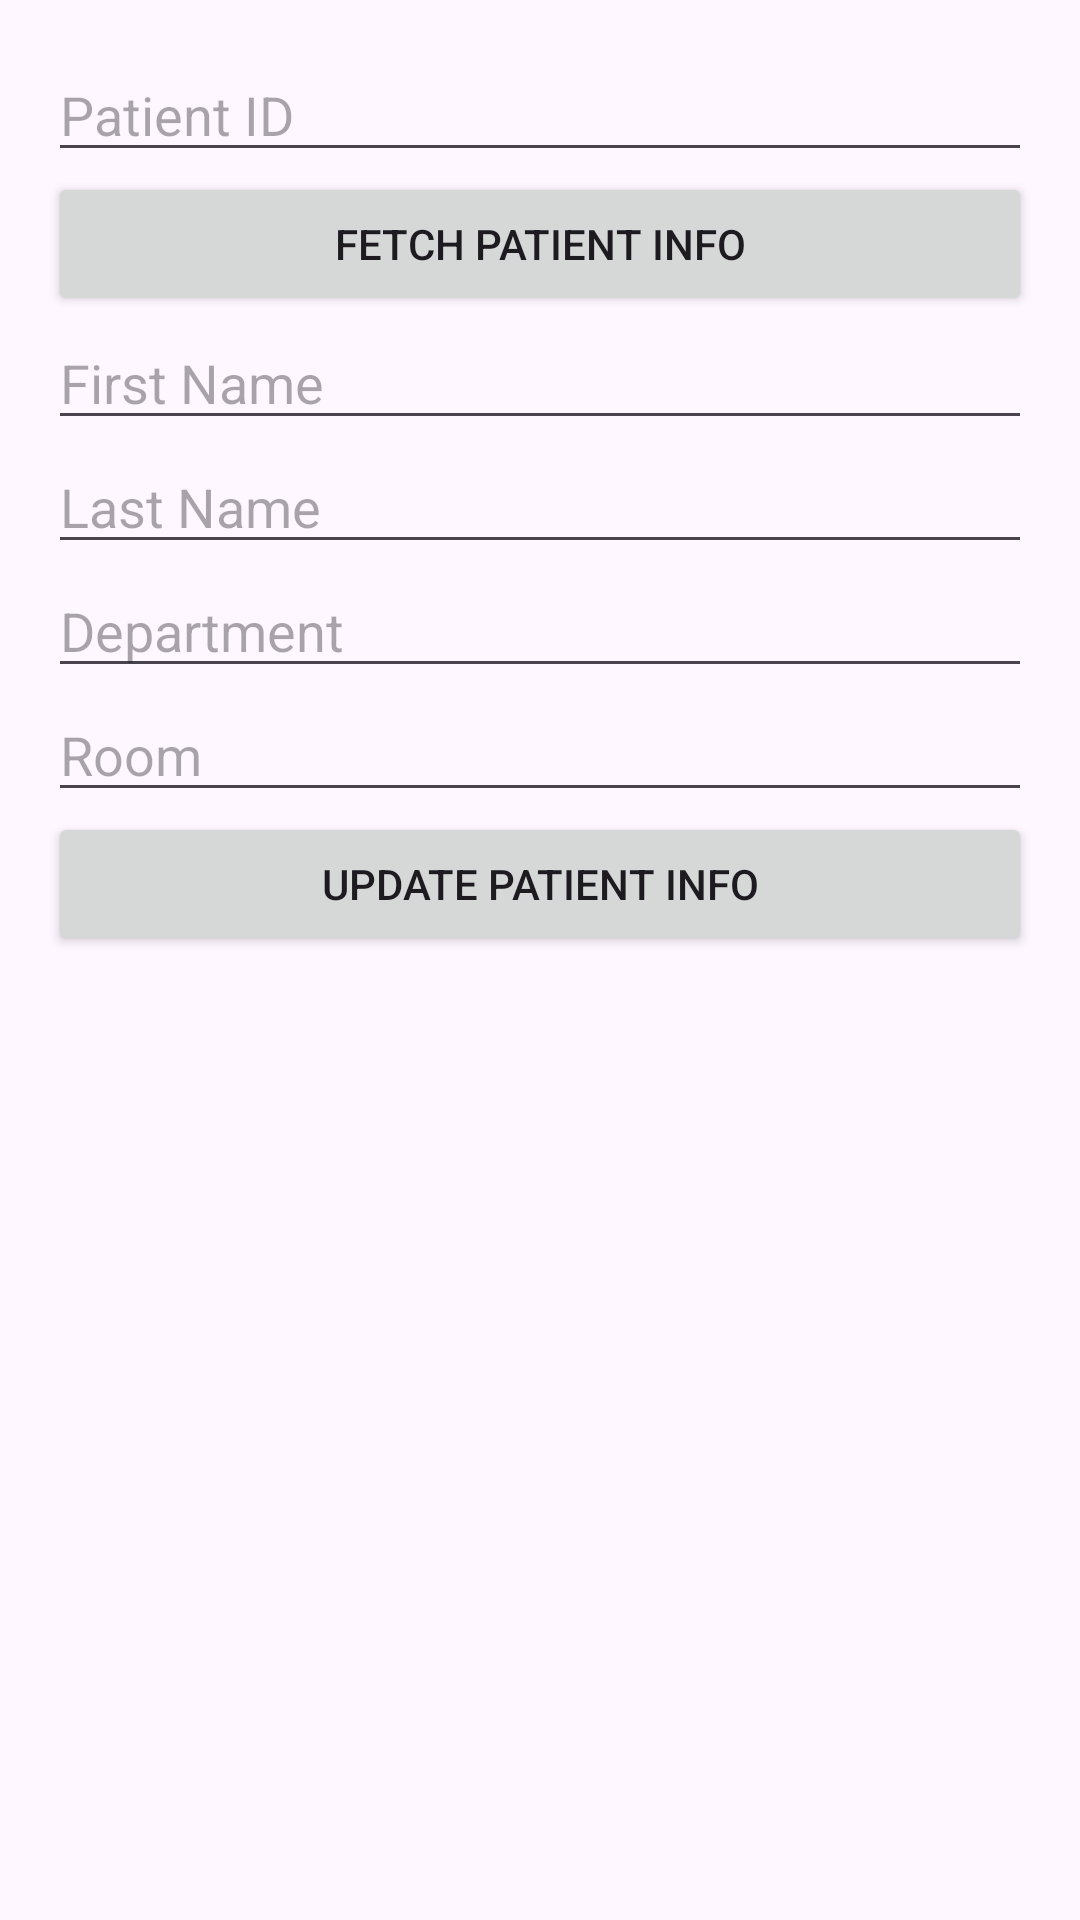

Write the Android layout XML for this screen, with the resource values it uses.
<!-- AndroidManifest.xml: application theme Theme.A3_SahilShah -->
<!-- res/layout/activity_update_info.xml -->
<?xml version="1.0" encoding="utf-8"?>
<ScrollView xmlns:android="http://schemas.android.com/apk/res/android"
    android:layout_width="match_parent"
    android:layout_height="match_parent"
    android:fitsSystemWindows="true">

    <LinearLayout
        android:layout_width="match_parent"
        android:layout_height="wrap_content"
        android:orientation="vertical"
        android:padding="16dp">

        <EditText
            android:id="@+id/etPatientId"
            android:layout_width="match_parent"
            android:layout_height="wrap_content"
            android:hint="Patient ID" />

        <Button
            android:id="@+id/btnFetchPatient"
            android:layout_width="match_parent"
            android:layout_height="wrap_content"
            android:text="Fetch Patient Info" />

        <EditText
            android:id="@+id/etFirstName"
            android:layout_width="match_parent"
            android:layout_height="wrap_content"
            android:hint="First Name" />

        <EditText
            android:id="@+id/etLastName"
            android:layout_width="match_parent"
            android:layout_height="wrap_content"
            android:hint="Last Name" />

        <EditText
            android:id="@+id/etDepartment"
            android:layout_width="match_parent"
            android:layout_height="wrap_content"
            android:hint="Department" />

        <EditText
            android:id="@+id/etRoom"
            android:layout_width="match_parent"
            android:layout_height="wrap_content"
            android:hint="Room" />

        <Button
            android:id="@+id/btnUpdatePatient"
            android:layout_width="match_parent"
            android:layout_height="wrap_content"
            android:text="Update Patient Info" />

    </LinearLayout>
</ScrollView>
<!-- resources referenced by this layout -->
<resources>
  <style name="Theme.A3_SahilShah" parent="Base.Theme.A3_SahilShah" />
  <style name="Base.Theme.A3_SahilShah" parent="Theme.Material3.DayNight.NoActionBar">
          
          
      </style>
</resources>
